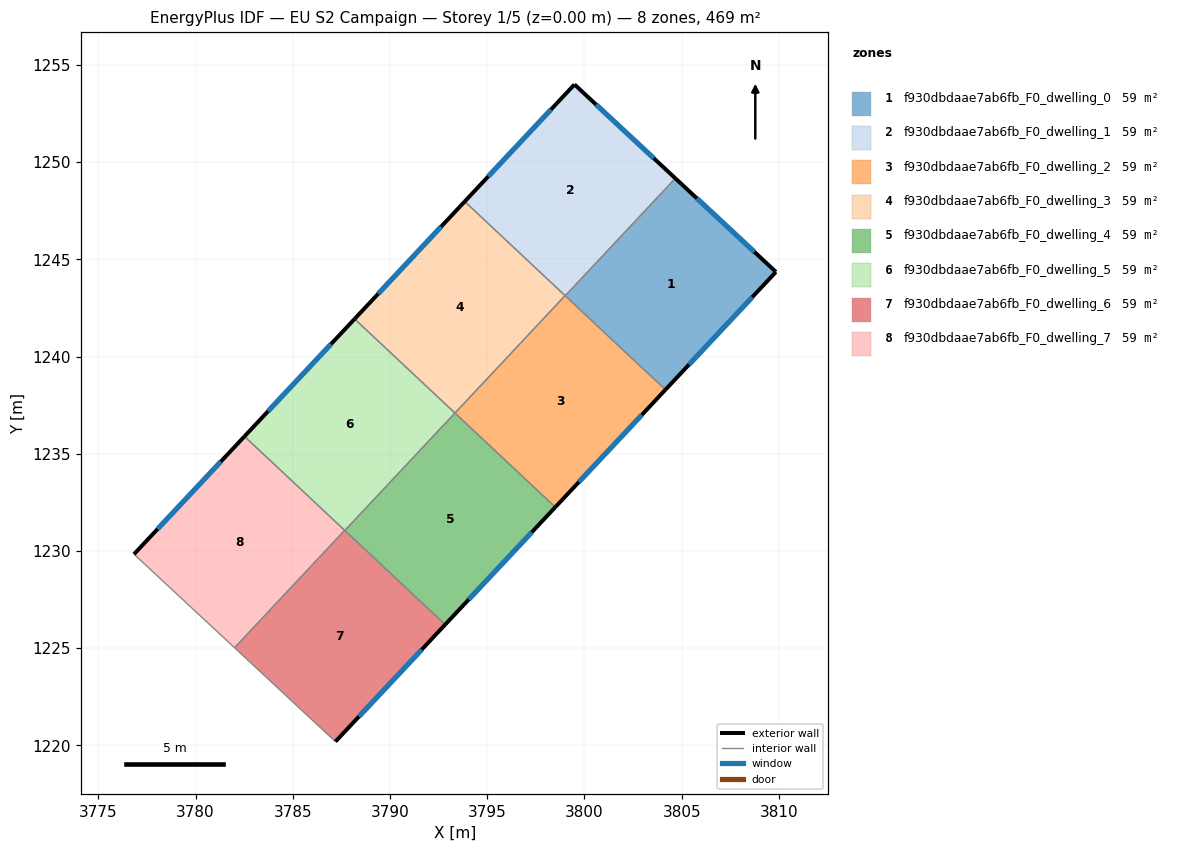
=== STOREY PLAN SPEC (per zone: floor XY polygon, exterior-wall plan segments, windows/doors) ===
zone 1: f930dbdaae7ab6fb_F0_dwelling_0  (58.6 m²)
  floor: (3809.84, 1244.35) (3804.16, 1238.29) (3799.01, 1243.12) (3804.67, 1249.16)
  exterior wall: (3809.84, 1244.35) – (3804.67, 1249.16)  [7.1 m]
    window: (3808.74, 1245.38) – (3805.78, 1248.13)  [6.9 m²]
  exterior wall: (3804.16, 1238.29) – (3809.84, 1244.35)  [8.3 m]
    window: (3805.38, 1239.59) – (3808.63, 1243.05)  [8.1 m²]
  interior walls: 2
zone 2: f930dbdaae7ab6fb_F0_dwelling_1  (58.6 m²)
  floor: (3804.67, 1249.16) (3799.01, 1243.12) (3793.84, 1247.97) (3799.49, 1253.99)
  exterior wall: (3804.67, 1249.16) – (3799.49, 1253.99)  [7.1 m]
    window: (3803.56, 1250.20) – (3800.60, 1252.96)  [6.9 m²]
  exterior wall: (3799.49, 1253.99) – (3793.84, 1247.97)  [8.3 m]
    window: (3798.28, 1252.70) – (3795.05, 1249.26)  [8.1 m²]
  interior walls: 3
zone 3: f930dbdaae7ab6fb_F0_dwelling_2  (58.6 m²)
  floor: (3804.16, 1238.29) (3798.50, 1232.25) (3793.34, 1237.09) (3799.00, 1243.13)
  exterior wall: (3798.50, 1232.25) – (3804.16, 1238.29)  [8.3 m]
    window: (3799.71, 1233.55) – (3802.95, 1237.00)  [8.1 m²]
  interior walls: 4
zone 4: f930dbdaae7ab6fb_F0_dwelling_3  (58.6 m²)
  floor: (3799.00, 1243.13) (3793.34, 1237.09) (3788.18, 1241.93) (3793.84, 1247.97)
  exterior wall: (3793.84, 1247.97) – (3788.18, 1241.93)  [8.3 m]
    window: (3792.63, 1246.68) – (3789.39, 1243.23)  [8.1 m²]
  interior walls: 3
zone 5: f930dbdaae7ab6fb_F0_dwelling_4  (58.6 m²)
  floor: (3798.50, 1232.25) (3792.84, 1226.21) (3787.67, 1231.05) (3793.34, 1237.09)
  exterior wall: (3792.84, 1226.21) – (3798.50, 1232.25)  [8.3 m]
    window: (3794.05, 1227.51) – (3797.29, 1230.96)  [8.1 m²]
  interior walls: 3
zone 6: f930dbdaae7ab6fb_F0_dwelling_5  (58.6 m²)
  floor: (3793.34, 1237.09) (3787.67, 1231.05) (3782.52, 1235.89) (3788.18, 1241.93)
  exterior wall: (3788.18, 1241.93) – (3782.52, 1235.89)  [8.3 m]
    window: (3786.97, 1240.64) – (3783.73, 1237.19)  [8.1 m²]
  interior walls: 4
zone 7: f930dbdaae7ab6fb_F0_dwelling_6  (58.6 m²)
  floor: (3792.84, 1226.21) (3787.19, 1220.20) (3782.00, 1225.02) (3787.67, 1231.06)
  exterior wall: (3787.19, 1220.20) – (3792.84, 1226.21)  [8.3 m]
    window: (3788.40, 1221.48) – (3791.63, 1224.92)  [8.1 m²]
  interior walls: 4
zone 8: f930dbdaae7ab6fb_F0_dwelling_7  (58.6 m²)
  floor: (3787.67, 1231.06) (3782.00, 1225.02) (3776.83, 1229.83) (3782.52, 1235.89)
  exterior wall: (3782.52, 1235.89) – (3776.83, 1229.83)  [8.3 m]
    window: (3781.30, 1234.60) – (3778.05, 1231.13)  [8.1 m²]
  interior walls: 3

=== DERIVED (storey summary) ===
Building: EU S2 Campaign
Storey: 1 of 5  (floor level z = 0.00 m)
Storey gross floor area: 468.6 m²
Zones on this storey: 8
  - f930dbdaae7ab6fb_F0_dwelling_0: floor 58.6 m²; exterior wall 15.4 m (46.1 m²); 2 window(s) 15.1 m²; WWR 32.7%
  - f930dbdaae7ab6fb_F0_dwelling_1: floor 58.6 m²; exterior wall 15.3 m (46.0 m²); 2 window(s) 15.0 m²; WWR 32.7%
  - f930dbdaae7ab6fb_F0_dwelling_2: floor 58.6 m²; exterior wall 8.3 m (24.8 m²); 1 window(s) 8.1 m²; WWR 32.7%
  - f930dbdaae7ab6fb_F0_dwelling_3: floor 58.6 m²; exterior wall 8.3 m (24.8 m²); 1 window(s) 8.1 m²; WWR 32.7%
  - f930dbdaae7ab6fb_F0_dwelling_4: floor 58.6 m²; exterior wall 8.3 m (24.8 m²); 1 window(s) 8.1 m²; WWR 32.7%
  - f930dbdaae7ab6fb_F0_dwelling_5: floor 58.6 m²; exterior wall 8.3 m (24.8 m²); 1 window(s) 8.1 m²; WWR 32.7%
  - f930dbdaae7ab6fb_F0_dwelling_6: floor 58.6 m²; exterior wall 8.3 m (24.8 m²); 1 window(s) 8.1 m²; WWR 32.7%
  - f930dbdaae7ab6fb_F0_dwelling_7: floor 58.6 m²; exterior wall 8.3 m (24.9 m²); 1 window(s) 8.1 m²; WWR 32.7%
Zone adjacency (shared interzone walls):
  - f930dbdaae7ab6fb_F0_dwelling_0 ↔ f930dbdaae7ab6fb_F0_dwelling_1
  - f930dbdaae7ab6fb_F0_dwelling_0 ↔ f930dbdaae7ab6fb_F0_dwelling_2
  - f930dbdaae7ab6fb_F0_dwelling_1 ↔ f930dbdaae7ab6fb_F0_dwelling_2
  - f930dbdaae7ab6fb_F0_dwelling_1 ↔ f930dbdaae7ab6fb_F0_dwelling_3
  - f930dbdaae7ab6fb_F0_dwelling_2 ↔ f930dbdaae7ab6fb_F0_dwelling_3
  - f930dbdaae7ab6fb_F0_dwelling_2 ↔ f930dbdaae7ab6fb_F0_dwelling_4
  - f930dbdaae7ab6fb_F0_dwelling_3 ↔ f930dbdaae7ab6fb_F0_dwelling_5
  - f930dbdaae7ab6fb_F0_dwelling_4 ↔ f930dbdaae7ab6fb_F0_dwelling_5
  - f930dbdaae7ab6fb_F0_dwelling_4 ↔ f930dbdaae7ab6fb_F0_dwelling_6
  - f930dbdaae7ab6fb_F0_dwelling_5 ↔ f930dbdaae7ab6fb_F0_dwelling_6
  - f930dbdaae7ab6fb_F0_dwelling_5 ↔ f930dbdaae7ab6fb_F0_dwelling_7
  - f930dbdaae7ab6fb_F0_dwelling_6 ↔ f930dbdaae7ab6fb_F0_dwelling_7